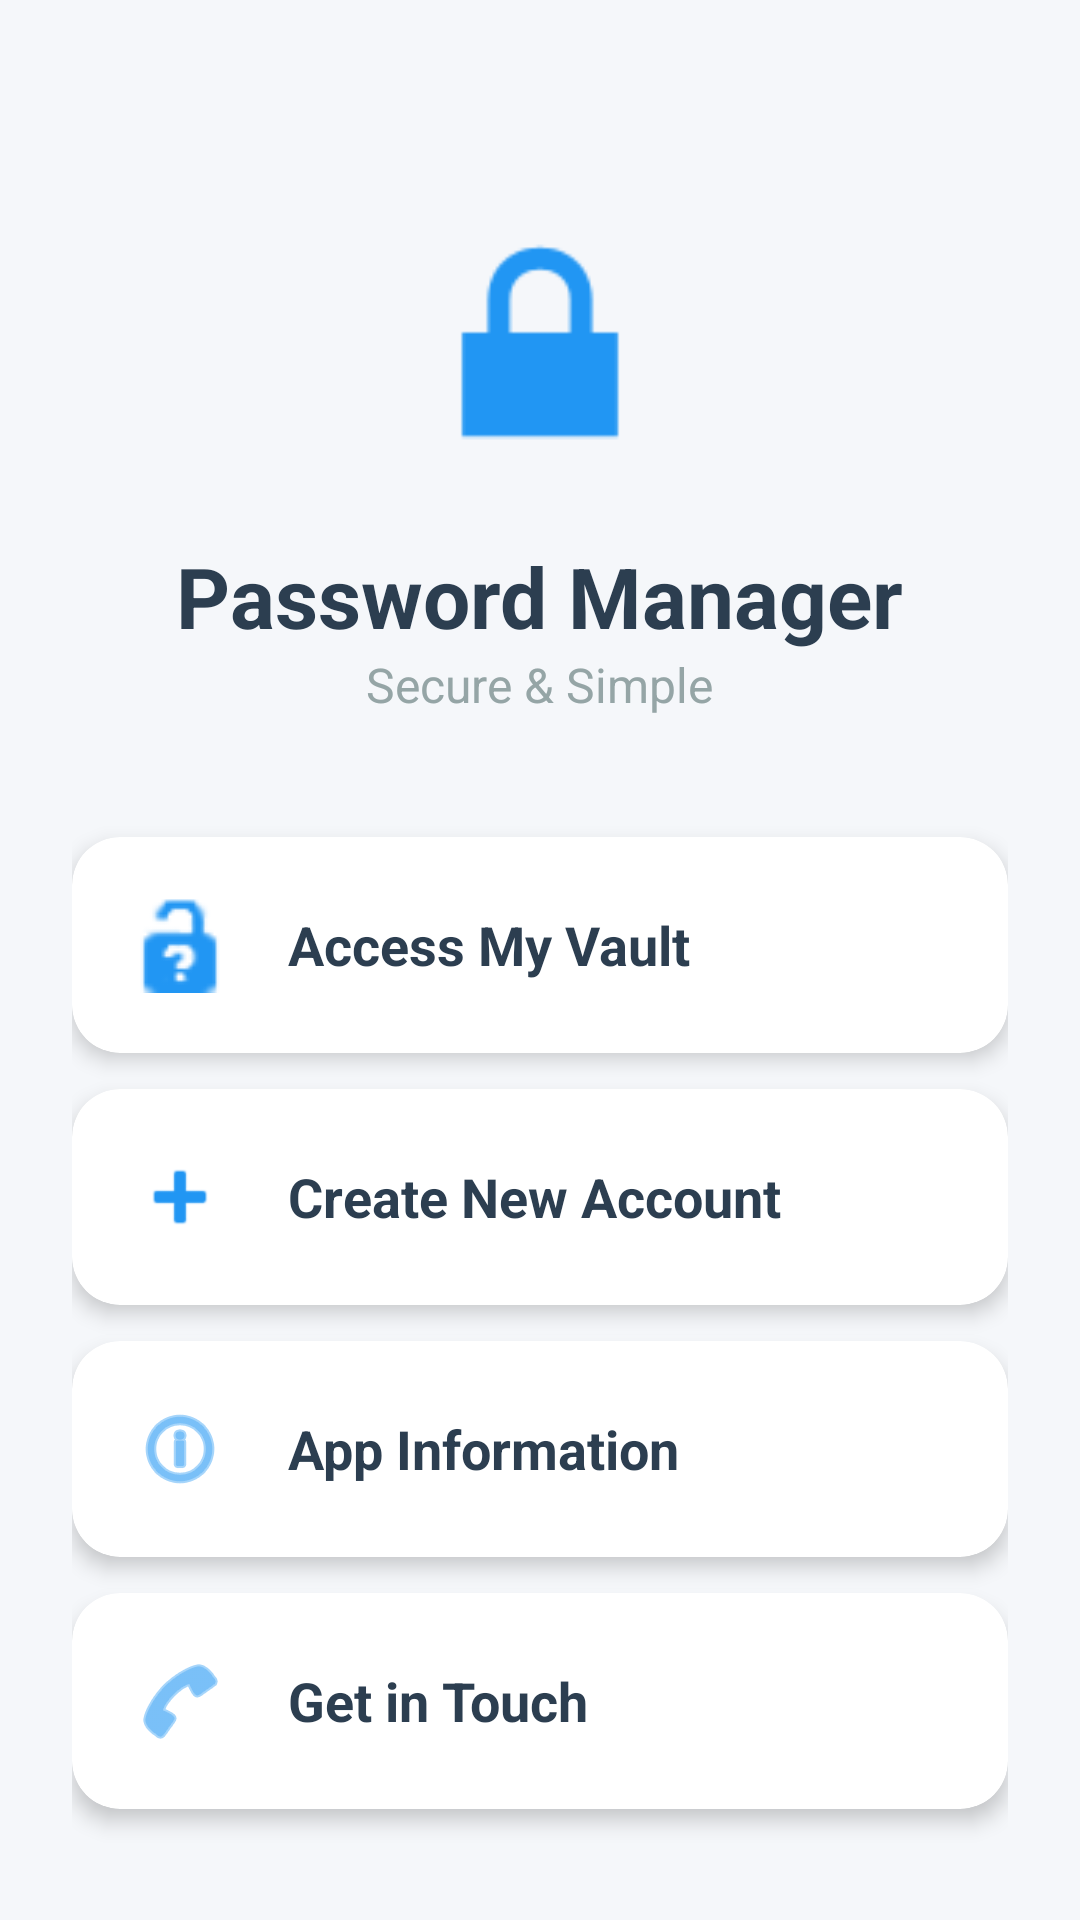

The Android layout XML behind this screen, and the referenced resources:
<!-- AndroidManifest.xml: application theme Theme.Assignment2 -->
<!-- res/layout/activity_home.xml -->
<?xml version="1.0" encoding="utf-8"?>
<ScrollView xmlns:android="http://schemas.android.com/apk/res/android"
    xmlns:app="http://schemas.android.com/apk/res-auto"
    android:layout_width="match_parent"
    android:layout_height="match_parent"
    android:background="@color/background_light"
    android:fillViewport="true">

    <LinearLayout
        android:layout_width="match_parent"
        android:layout_height="wrap_content"
        android:gravity="center_horizontal"
        android:orientation="vertical"
        android:padding="24dp">

        <ImageView
            android:layout_width="100dp"
            android:layout_height="100dp"
            android:layout_marginTop="40dp"
            android:layout_marginBottom="16dp"
            android:contentDescription="App Logo"
            android:src="@android:drawable/ic_lock_lock"
            app:tint="@color/primary_color" />

        <TextView
            android:layout_width="wrap_content"
            android:layout_height="wrap_content"
            android:text="@string/title_home"
            android:textColor="@color/text_main"
            android:textSize="28sp"
            android:textStyle="bold" />

        <TextView
            android:layout_width="wrap_content"
            android:layout_height="wrap_content"
            android:layout_marginBottom="40dp"
            android:text="@string/subtitle_home"
            android:textColor="@color/text_hint"
            android:textSize="16sp" />

        <com.google.android.material.card.MaterialCardView
            android:id="@+id/cardLogin"
            android:layout_width="match_parent"
            android:layout_height="wrap_content"
            android:layout_marginBottom="12dp"
            android:clickable="true"
            android:focusable="true"
            app:cardBackgroundColor="@color/card_background"
            app:cardCornerRadius="16dp"
            app:cardElevation="4dp"
            app:strokeWidth="0dp">

            <LinearLayout
                android:layout_width="match_parent"
                android:layout_height="wrap_content"
                android:gravity="center_vertical"
                android:padding="20dp">

                <ImageView
                    android:layout_width="32dp"
                    android:layout_height="32dp"
                    android:contentDescription="@string/desc_login_icon"
                    android:src="@android:drawable/ic_partial_secure"
                    app:tint="@color/primary_color" />

                <TextView
                    android:layout_width="wrap_content"
                    android:layout_height="wrap_content"
                    android:layout_marginStart="20dp"
                    android:text="@string/home_card_login"
                    android:textColor="@color/text_main"
                    android:textSize="18sp"
                    android:textStyle="bold" />
            </LinearLayout>
        </com.google.android.material.card.MaterialCardView>

        <com.google.android.material.card.MaterialCardView
            android:id="@+id/cardRegister"
            android:layout_width="match_parent"
            android:layout_height="wrap_content"
            android:layout_marginBottom="12dp"
            android:clickable="true"
            android:focusable="true"
            app:cardBackgroundColor="@color/card_background"
            app:cardCornerRadius="16dp"
            app:cardElevation="4dp"
            app:strokeWidth="0dp">

            <LinearLayout
                android:layout_width="match_parent"
                android:layout_height="wrap_content"
                android:gravity="center_vertical"
                android:padding="20dp">

                <ImageView
                    android:layout_width="32dp"
                    android:layout_height="32dp"
                    android:contentDescription="@string/desc_register_icon"
                    android:src="@android:drawable/ic_input_add"
                    app:tint="@color/primary_color" />

                <TextView
                    android:layout_width="wrap_content"
                    android:layout_height="wrap_content"
                    android:layout_marginStart="20dp"
                    android:text="@string/home_card_register"
                    android:textColor="@color/text_main"
                    android:textSize="18sp"
                    android:textStyle="bold" />
            </LinearLayout>
        </com.google.android.material.card.MaterialCardView>

        <com.google.android.material.card.MaterialCardView
            android:id="@+id/cardAbout"
            android:layout_width="match_parent"
            android:layout_height="wrap_content"
            android:layout_marginBottom="12dp"
            android:clickable="true"
            android:focusable="true"
            app:cardBackgroundColor="@color/card_background"
            app:cardCornerRadius="16dp"
            app:cardElevation="4dp"
            app:strokeWidth="0dp">

            <LinearLayout
                android:layout_width="match_parent"
                android:layout_height="wrap_content"
                android:gravity="center_vertical"
                android:padding="20dp">

                <ImageView
                    android:layout_width="32dp"
                    android:layout_height="32dp"
                    android:contentDescription="@string/desc_about_icon"
                    android:src="@android:drawable/ic_menu_info_details"
                    app:tint="@color/primary_color" />

                <TextView
                    android:layout_width="wrap_content"
                    android:layout_height="wrap_content"
                    android:layout_marginStart="20dp"
                    android:text="@string/home_card_about"
                    android:textColor="@color/text_main"
                    android:textSize="18sp"
                    android:textStyle="bold" />
            </LinearLayout>
        </com.google.android.material.card.MaterialCardView>

        <com.google.android.material.card.MaterialCardView
            android:id="@+id/cardContact"
            android:layout_width="match_parent"
            android:layout_height="wrap_content"
            android:clickable="true"
            android:focusable="true"
            app:cardBackgroundColor="@color/card_background"
            app:cardCornerRadius="16dp"
            app:cardElevation="4dp"
            app:strokeWidth="0dp">

            <LinearLayout
                android:layout_width="match_parent"
                android:layout_height="wrap_content"
                android:gravity="center_vertical"
                android:padding="20dp">

                <ImageView
                    android:layout_width="32dp"
                    android:layout_height="32dp"
                    android:contentDescription="@string/desc_contact_icon"
                    android:src="@android:drawable/ic_menu_call"
                    app:tint="@color/primary_color" />

                <TextView
                    android:layout_width="wrap_content"
                    android:layout_height="wrap_content"
                    android:layout_marginStart="20dp"
                    android:text="@string/home_card_contact"
                    android:textColor="@color/text_main"
                    android:textSize="18sp"
                    android:textStyle="bold" />
            </LinearLayout>
        </com.google.android.material.card.MaterialCardView>

    </LinearLayout>
</ScrollView>
<!-- resources referenced by this layout -->
<resources>
  <color name="background_light">#F5F7FA</color>
  <color name="card_background">#FFFFFF</color>
  <color name="primary_color">#2196F3</color>
  <color name="text_hint">#95A5A6</color>
  <color name="text_main">#2C3E50</color>
  <string name="desc_about_icon">About Icon</string>
  <string name="desc_contact_icon">Contact Icon</string>
  <string name="desc_login_icon">Login Icon</string>
  <string name="desc_register_icon">Register Icon</string>
  <string name="home_card_about">App Information</string>
  <string name="home_card_contact">Get in Touch</string>
  <string name="home_card_login">Access My Vault</string>
  <string name="home_card_register">Create New Account</string>
  <string name="subtitle_home">Secure &amp; Simple</string>
  <string name="title_home">Password Manager</string>
  <style name="Theme.Assignment2" parent="Theme.MaterialComponents.Light.NoActionBar">
          
          <item name="colorPrimary">@color/primary_color</item>
          <item name="colorPrimaryVariant">@color/primary_dark</item>
          <item name="colorOnPrimary">@color/white</item>
          
          <item name="colorSecondary">@color/accent_color</item>
          <item name="colorSecondaryVariant">@color/accent_color</item>
          <item name="colorOnSecondary">@color/black</item>
          
          <item name="android:statusBarColor">?attr/colorPrimaryVariant</item>
          
      </style>
  <color name="primary_dark">#1976D2</color>
  <color name="white">#FFFFFF</color>
  <color name="accent_color">#00BCD4</color>
  <color name="black">#000000</color>
</resources>
